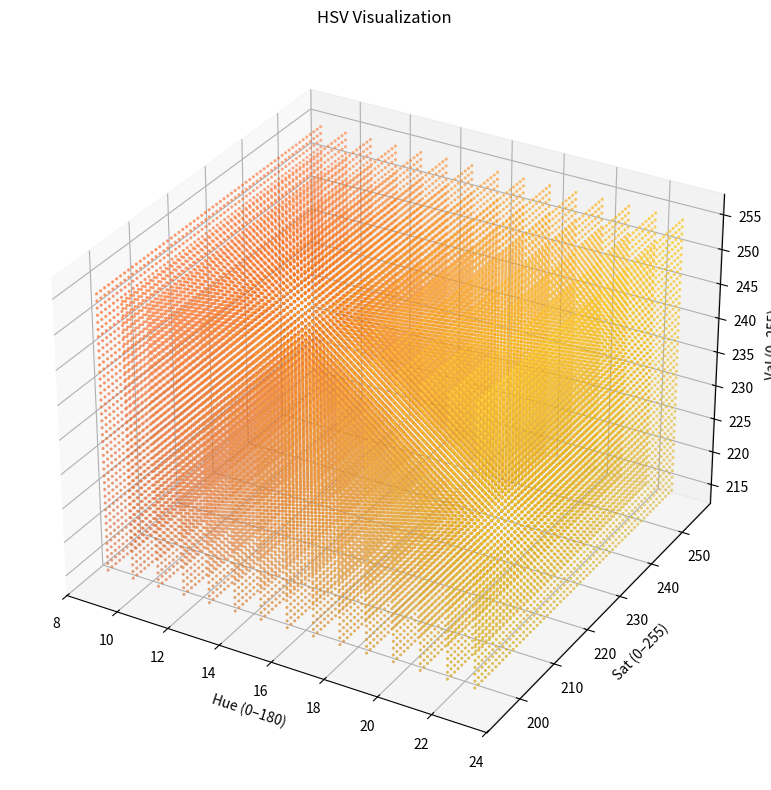

Reproduce this figure in Python.
import matplotlib.pyplot as plt
import numpy as np
from matplotlib.colors import hsv_to_rgb

# 1) HSV 범위 설정
# [redacted]
# hsv_min = (12, 140, 160)
# hsv_max = (20, 255, 255)

hsv_min = (9, 195, 215)
hsv_max = (23, 255, 255)

h_min = hsv_min[0]
h_max = hsv_max[0]
s_min = hsv_min[1]
s_max = hsv_max[1]
v_min = hsv_min[2]
v_max = hsv_max[2]

h_vals = np.arange(h_min, h_max + 1)
s_vals = np.arange(s_min, s_max + 1)
v_vals = np.arange(v_min, v_max + 1)

# 2) 메쉬 그리드 생성 (H, S, V 조합)
H, S, V = np.meshgrid(h_vals, s_vals, v_vals, indexing='ij')

# 3) [0,1] 범위로 정규화
h_norm = H / 180.0  # OpenCV H 범위 0-179 → 0-1
s_norm = S / 255.0
v_norm = V / 255.0

hsv = np.stack([h_norm, s_norm, v_norm], axis=-1)

# 4) RGB로 변환
rgb = hsv_to_rgb(hsv)  # shape = (len(h), len(s), len(v), 3)

# 5) 산점도용 1D 배열로 펼치기
rgb_flat = rgb.reshape(-1, 3)
h_flat = H.ravel()
s_flat = S.ravel()
v_flat = V.ravel()

# 6) 3D 산점도 그리기
fig = plt.figure(figsize=(10, 8))
ax = fig.add_subplot(111, projection='3d')
ax.scatter(h_flat, s_flat, v_flat, c=rgb_flat, s=5, edgecolors='none')

ax.set_xlabel('Hue (0–180)')
ax.set_ylabel('Sat (0–255)')
ax.set_zlabel('Val (0–255)')
ax.set_title('HSV Visualization')

plt.tight_layout()
plt.show()
